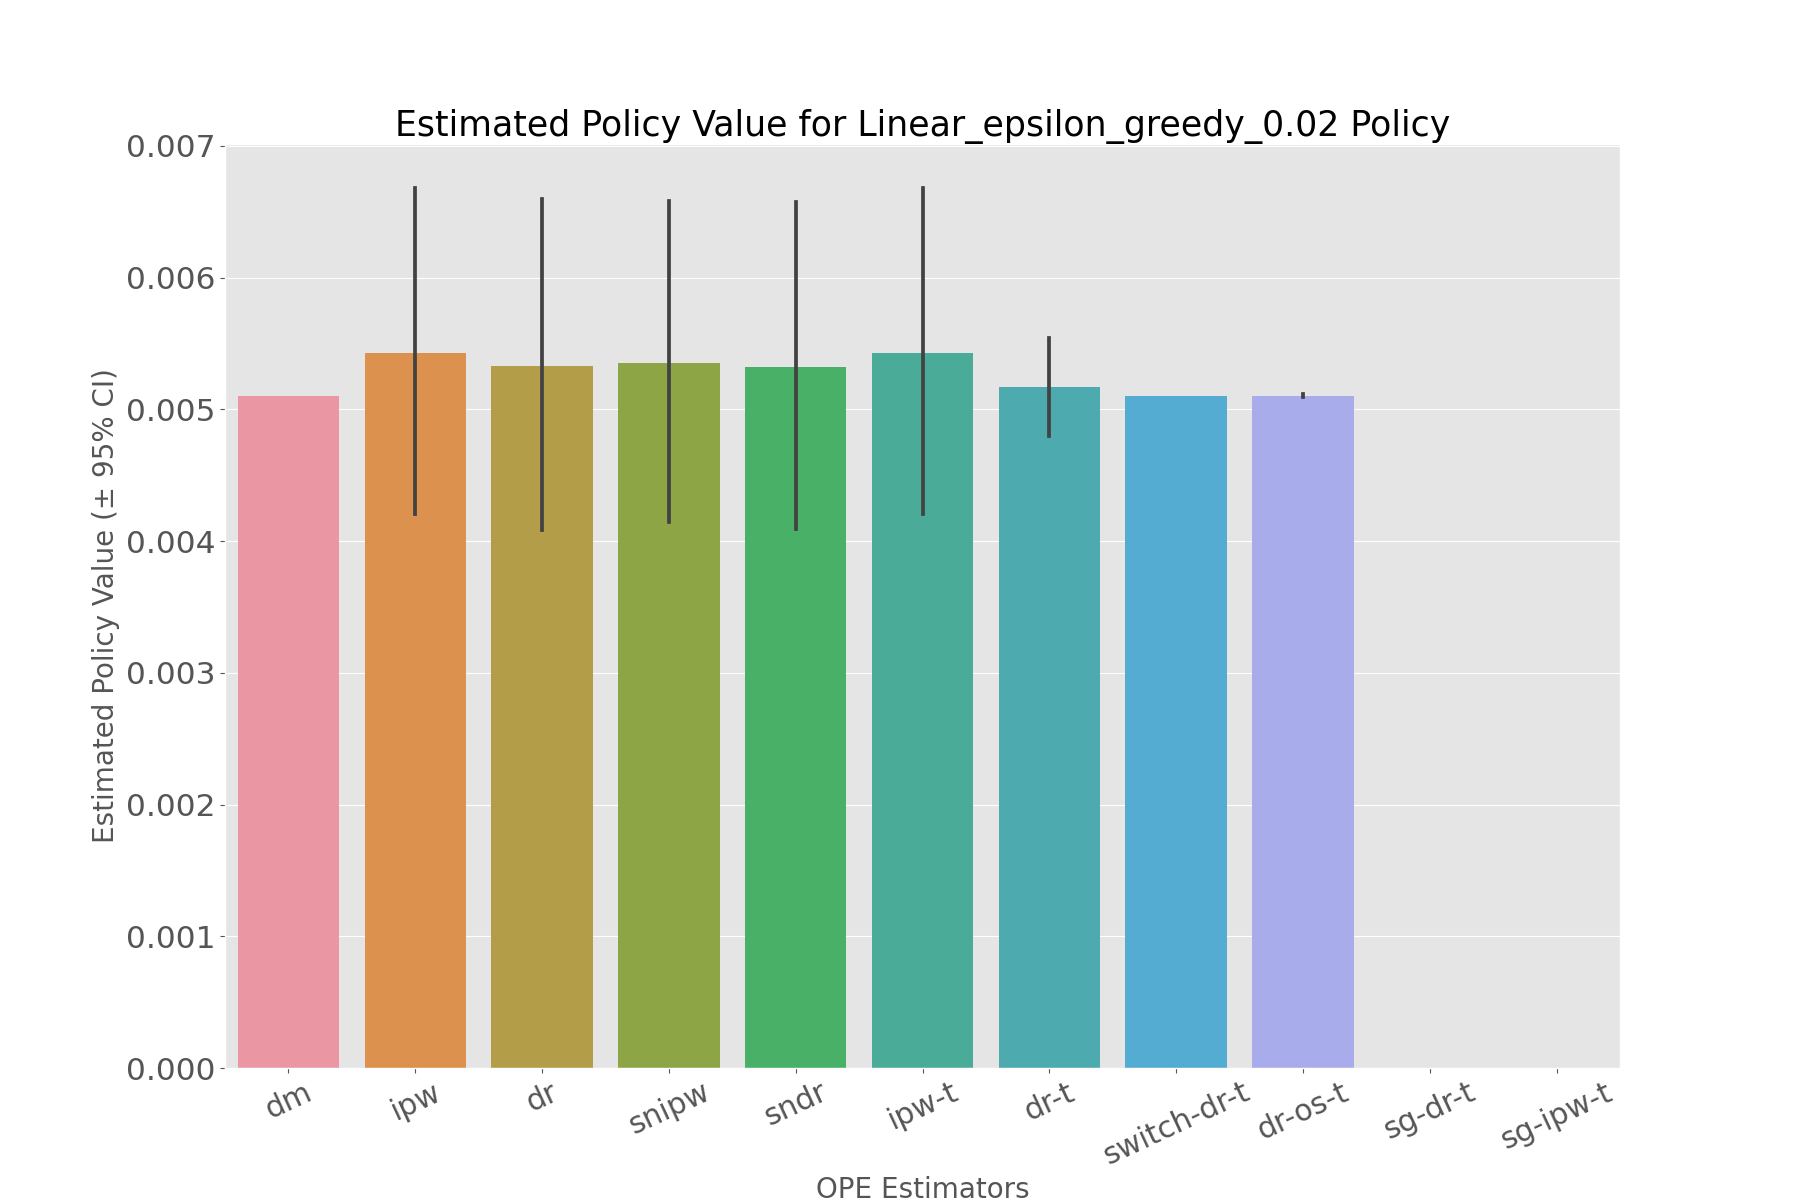

The table this chart was drawn from, first rows:
, estimated_policy_value, relative_estimated_policy_value, mean, 95.0% CI (lower), 95.0% CI (upper)
dm, 0.005102, 0.9956, 0.005101, 0.005099, 0.005104
ipw, 0.005405, 1.055, 0.005403, 0.004204, 0.006681
dr, 0.005304, 1.035, 0.005302, 0.004081, 0.0066
snipw, 0.005326, 1.039, 0.005324, 0.004142, 0.006583
sndr, 0.005301, 1.035, 0.005299, 0.004096, 0.006578
ipw-t, 0.005405, 1.055, 0.005403, 0.004204, 0.006681
dr-t, 0.005161, 1.007, 0.00516, 0.004801, 0.005542
switch-dr-t, 0.005102, 0.9956, 0.005101, 0.005099, 0.005104
dr-os-t, 0.005103, 0.9959, 0.005103, 0.005093, 0.005115
sg-dr-t, , , , , 
sg-ipw-t, , , , , 
